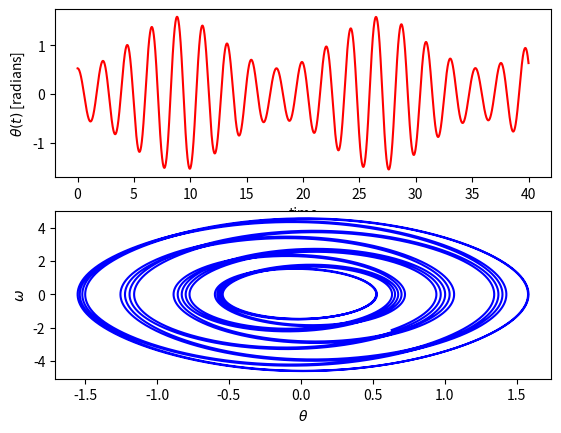

Recreate this plot in Python.
#!/usr/bin/env python3
# -*- coding: utf-8 -*-
"""
Created on Wed Feb 21 19:32:43 2018
Solve pendulum motion without small angle approximation
Using RK2 method

[redacted]
"""

import numpy as np
import matplotlib.pyplot as plt

# Inputs, all units are in SI
y0 = 30*np.pi/180       # Initial angle
w0 = 0                  # Initial angular speed
g = 9.8                 # Gravitational acceleration
l = 1.0                 # Length of the pendulum
m = 1.0                 # Mass of the pendulum
b = 1.0                 # f0/m/l
wd = 3.2                # Driven anguular frequency

def fy(omega): # dy/dt = omega
    return omega

def fw(theta,t): # d omega/dt = F/l/m
    global g, l, wd, b
    return -g*np.sin(theta)/l + b*np.cos(wd*t)

# Main computation
w = w0
y = y0
t = 0
# Save data to lists used for visualization
ww = [w]
yy = [y]
tt = [t]

dt = 0.0001
NStep = 400000
i = 1

while i<=NStep:
    ky1 = dt*fy(w)
    kw1 = dt*fw(y,t)
    
    ky2 = dt*fy(w+0.5*kw1)
    kw2 = dt*fw(y+0.5*ky1,t+0.5*dt)
    
    y = y + ky2
    w = w + kw2
    
    t = t + dt
    
    yy.append(y)
    ww.append(w)
    tt.append(t)
    
    i = i+1

# Visualization
plt.subplot(211)
plt.plot(tt,yy,'r-')
plt.xlabel('time')
plt.ylabel(r'$\theta(t)$ [radians]')
plt.subplot(212)
plt.plot(yy,ww,'b-')
plt.xlabel(r'$\theta$')
plt.ylabel(r'$\omega$')
plt.show()
